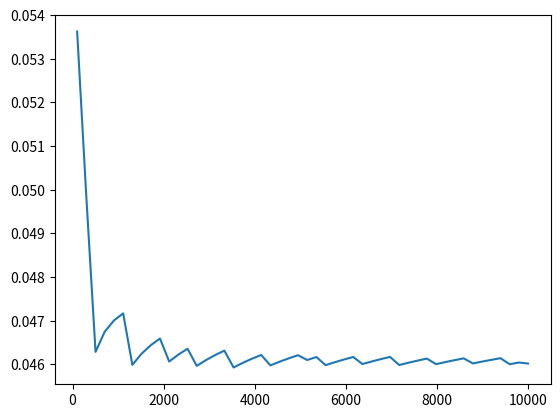

Recreate this plot in Python.
import numpy as np
from scipy.stats import norm
import matplotlib.pyplot as plt

if __name__ == "__main__":
    # generate probabilities for known inputs from univariate gaussian pdf
    mu = 8
    sigma = 4.0
    
    lb_angle = 60 * np.pi / 180.0
    ub_angle = 120 * np.pi / 180.0
    # lb_angle = -45 * np.pi / 180.0
    # ub_angle = 45 * np.pi / 180.0

    lb_tan = min(np.tan(lb_angle), np.tan(ub_angle))
    ub_tan = max(np.tan(lb_angle), np.tan(ub_angle))

    err = []
    sample_sizes = np.linspace(100, 10000, 50)
    for n_samples in sample_sizes:
        ratio_range = np.linspace(-20, 20, int(n_samples))
        dratio = ratio_range[1] - ratio_range[0]

        # pdf_ratio = lambda x: (1 / (sigma * np.sqrt(2 * np.pi))) * np.exp(-0.5 * ((x - mu) / sigma)**2)
        # probs_ratio = pdf_ratio(ratio_range)
        probs_ratio = norm.pdf(ratio_range, loc=mu, scale=sigma)
        
        # compute nonlinear function of inputs
        angle_range = np.arctan(ratio_range)
        probs_angle = probs_ratio[np.argsort(angle_range)]
        angle_range = np.sort(angle_range)
        dangle = np.diff(angle_range)

        # compute cdf for angular bounds and for tranfsormed bounds
        angle_shift = -(np.pi/2) - lb_angle
        lb_angle += angle_shift
        ub_angle += angle_shift
        # angle_range += angle_shift
        dangle = np.diff(angle_range)


        lb_angle_ratio = np.argmin(abs(angle_range - lb_angle))
        ub_angle_ratio = np.argmin(abs(angle_range - ub_angle))
        cdf_angle = sum(probs_angle[lb_angle_ratio:ub_angle_ratio+1] * dangle[lb_angle_ratio:ub_angle_ratio+1])
        
        lb_tan_ratio = np.argmin(abs(ratio_range - lb_tan))
        ub_tan_ratio = np.argmin(abs(ratio_range - ub_tan))
        cdf_tan = sum(probs_ratio[lb_tan_ratio:ub_tan_ratio+1] * dratio)
        # cdf_tan_true = norm.cdf(ub_tan, loc=mu, scale=sigma) - norm.cdf(lb_tan, loc=mu, scale=sigma)
        err.append(abs(cdf_angle - cdf_tan))


    plt.plot(sample_sizes, err)
    plt.show()
    # print(cdf_angle)
    # print(cdf_tan)
    # print(cdf_tan_true)

